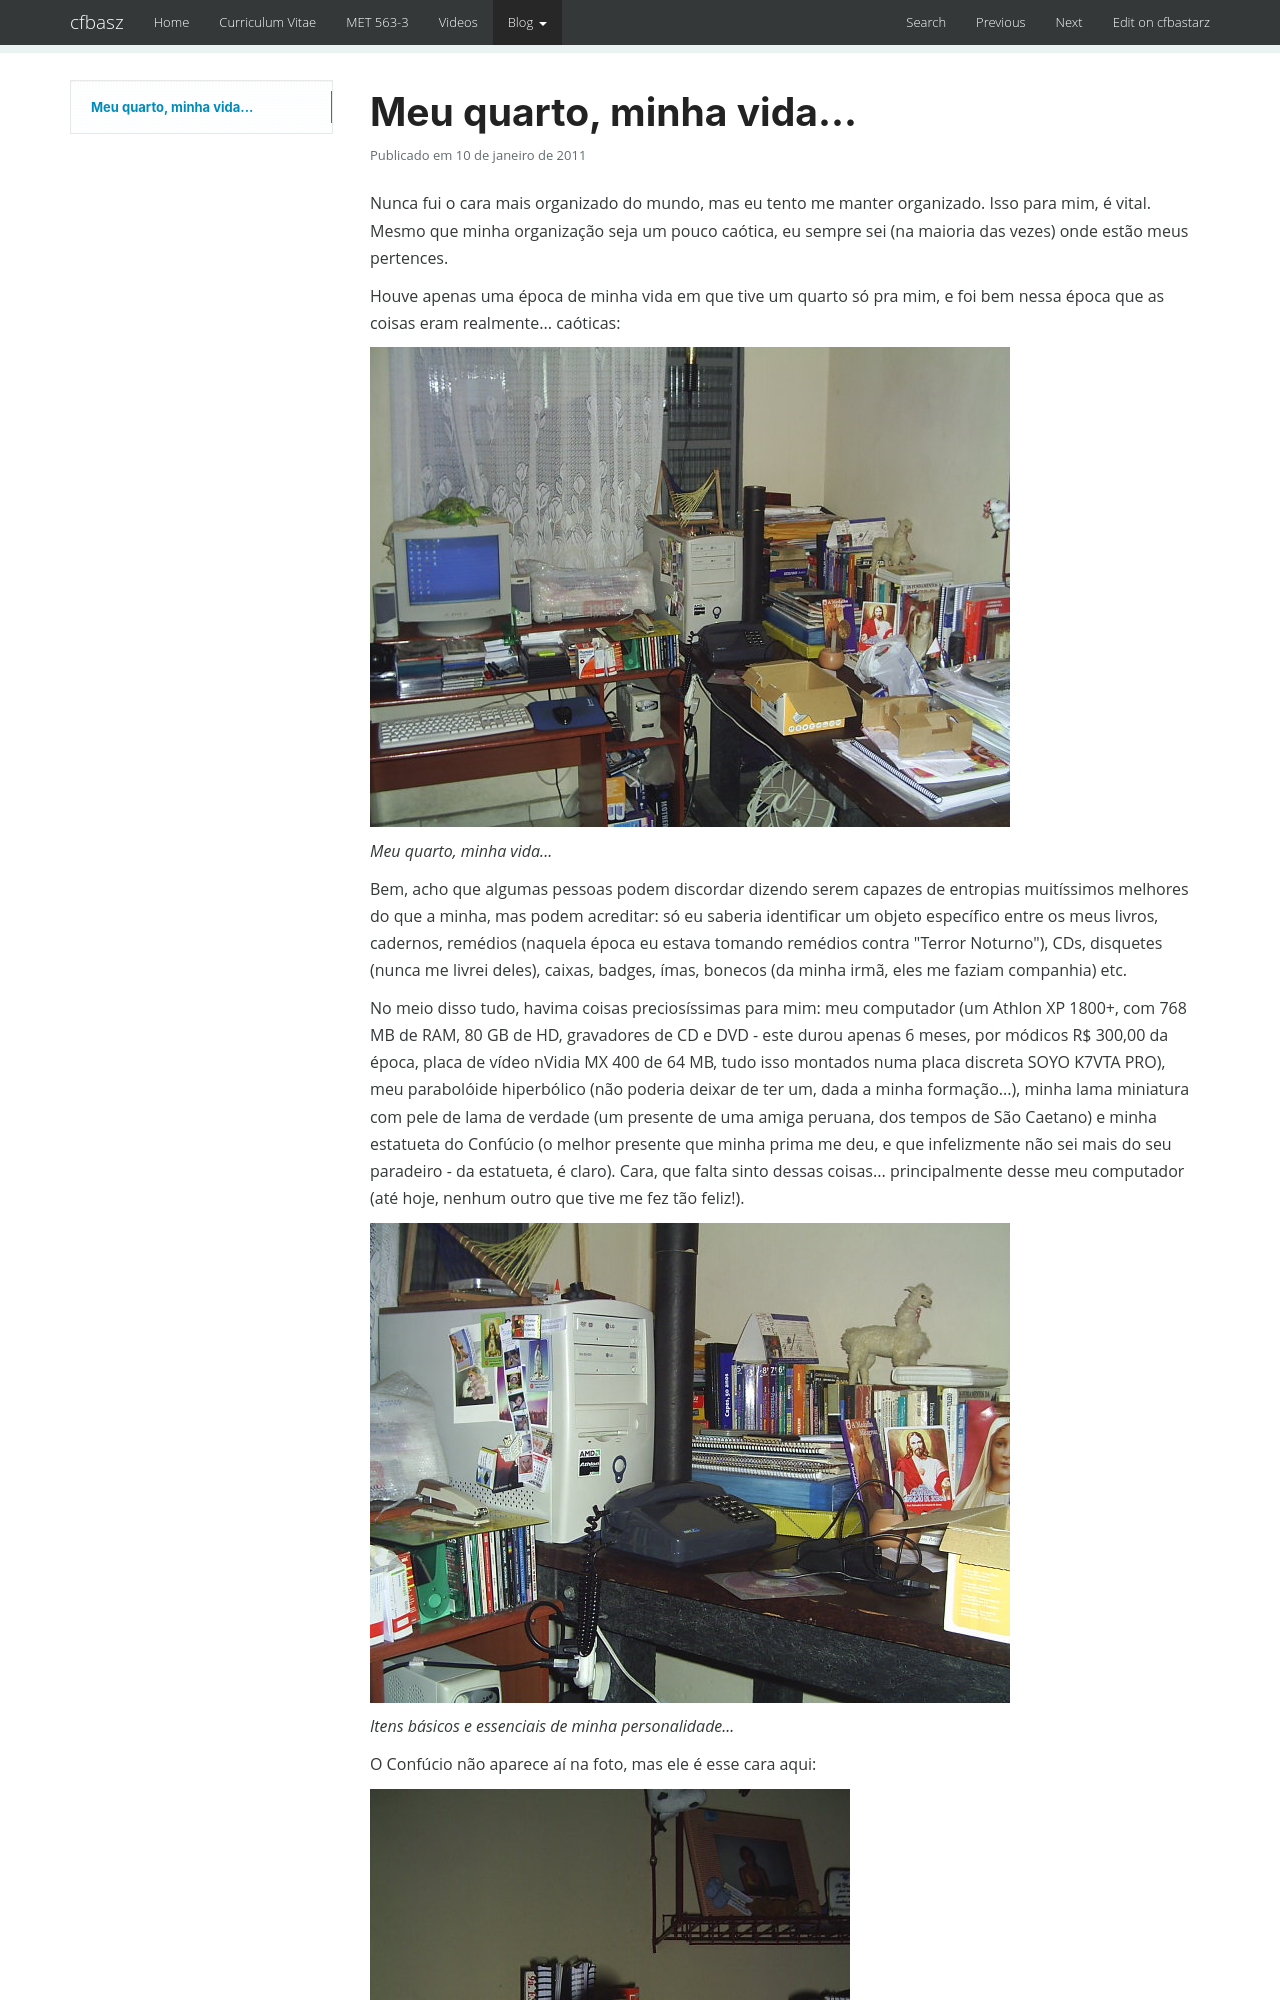

repository: cfbastarz/cfbastarz.github.io · page: blog/2011/01/10/meu-quarto-minha-vida-wp-705/index.html · generator: mkdocs

---
title: Meu quarto, minha vida...
date: '2011-01-10 15:00:03'
tags:
- Bagunça
- Computador
- Confúcio
- Cultura
- Entropia
- Quarto
- Tudo
categories:
- Cultura
- Tudo
wordpress_id: 705
original_url: https://craftmind.wordpress.com/2011/01/10/meu-quarto-minha-vida/
---
